Run: headless pygame with SDL's dummy video driver; simulated clock (each Clock.tick advances the game by its frame time, no real sleeping); random seed 0; keys injected as events and as key.get_pressed() state; no mouse input.
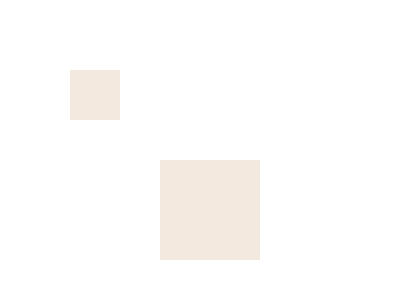
Frame 1 of 1 · flips 1–60 · no input

The pygame program that drew these frames:

import pygame
import sys

pygame.init()
screen = pygame.display.set_mode((400, 300))
pygame.display.set_caption('hehe')

FPS = 5

bg_color = (244, 233, 222)

screen.fill((255, 255, 255))
clock = pygame.time.Clock()


def main():
    i = 1
    while i < 100:
        screen.fill((255, 255, 255))

        rect = pygame.Rect(100 + i, 100 + i, 100, 100)
        pygame.draw.rect(screen, bg_color, rect)

        another_rect = pygame.Rect(10 + i, 10 + i, 50, 50)
        pygame.draw.rect(screen, bg_color, another_rect)

        i += 1
        
        pygame.display.update()
        clock.tick(FPS)
        pygame.event.get()

        """for event in pygame.event.get():
            if event.type == pygame.QUIT:
                pygame.quit()
                sys.exit()

        pygame.display.update()
        clock.tick(FPS)"""


main()
